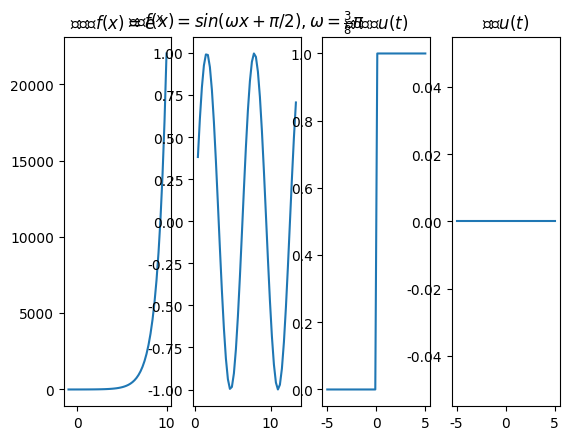

This figure's Python source:
import matplotlib.pyplot as plt
import numpy as np 

plt.rcParams['font.sans-serif']=['SimHei'] #加上这一句就能在图表中显示中文
plt.rcParams['axes.unicode_minus']=False #用来正常显示负号

# linspace 第一个参数序列起始值, 第二个参数序列结束值,第三个参数为样本数默认50
x = np.linspace(-1, 10, 50)
y = np.exp(x)
plt.subplot(1,4,1)
plt.title(r'实指数$f(x)=e^x$') 
plt.plot(x, y)
#plt.show()

x1 = [t*0.375*np.pi+np.pi/2 for t in x]
y1 = np.sin(x1)
plt.subplot(1,4,2)
plt.title(r'正弦$f(x)=sin(\omega x+\pi/2), \omega = \frac{3}{8} \pi$')
plt.plot(x1, y1)

def u(x):
    y = x > 0
    return y

x2 = np.linspace(-5, 5, 50)
y2= u(x2)
plt.subplot(1,4,3)
plt.title(r'单位阶跃$u(t)$')
plt.plot(x2, y2)

def t(x):
    y = x == 0 
    return y

x3 = np.linspace(-5, 5, 50)
y3= t(x3)
plt.subplot(1,4,4)
plt.title(r'冲激$u(t)$')
plt.plot(x3, y3)

plt.show()